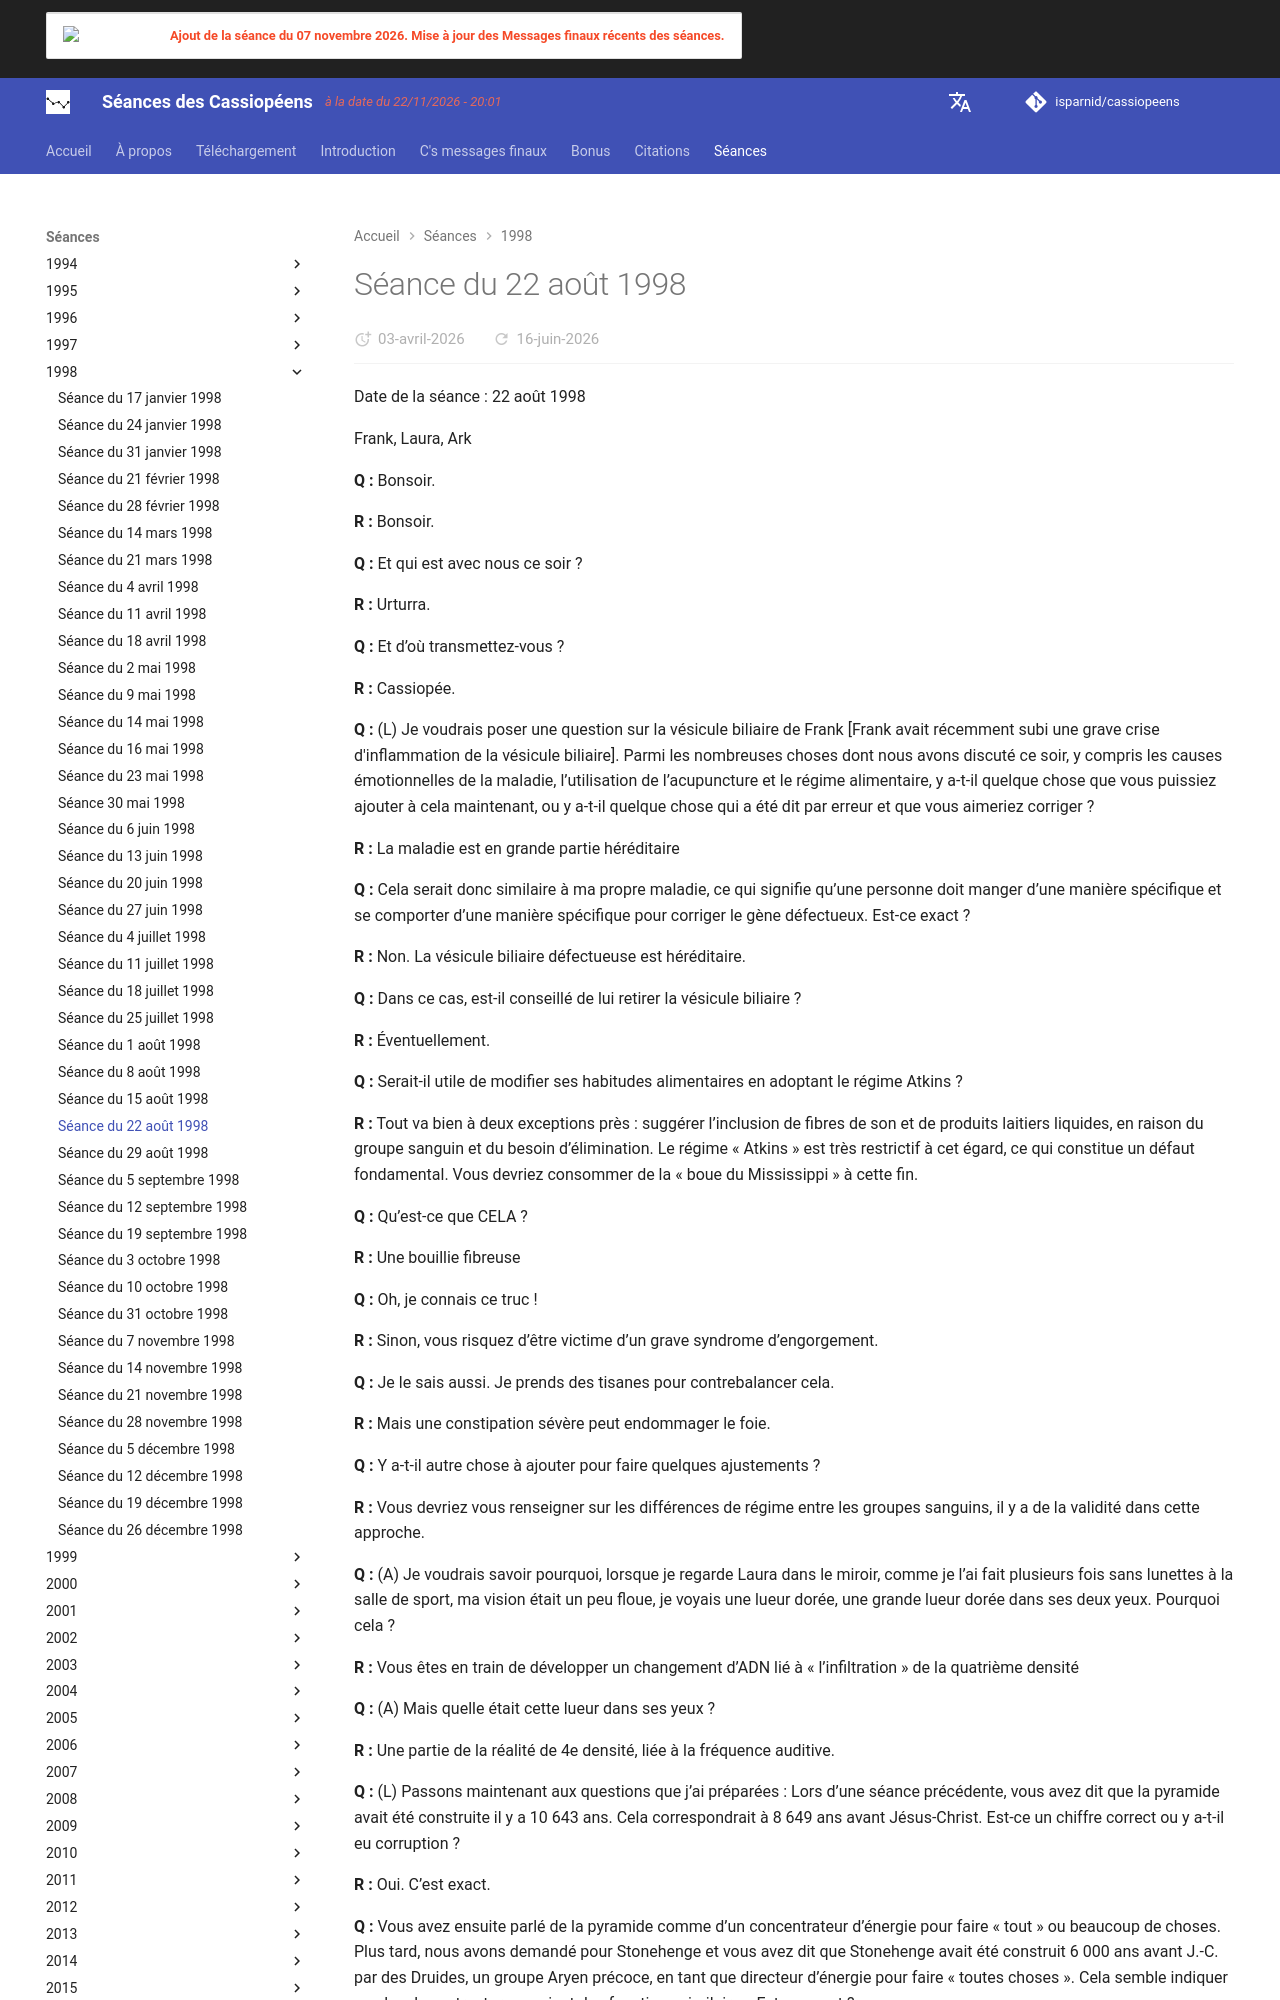

repository: isparnid/cassiopeens · page: séances/1998/1998-08-22/index.html · generator: mkdocs

---
title: "Séance du 22 août 1998"
date:
  created: 2026-04-02
  updated: 2026-04-02
---

# Séance du 22 août 1998

Date de la séance : 22 août 1998

Frank, Laura, Ark

**Q :** Bonsoir.

**R :** Bonsoir.

**Q :** Et qui est avec nous ce soir ?

**R :** Urturra.

**Q :** Et d’où transmettez-vous ?

**R :** Cassiopée.

**Q :** (L) Je voudrais poser une question sur la vésicule biliaire de Frank [Frank avait récemment subi une grave crise d'inflammation de la vésicule biliaire]. Parmi les nombreuses choses dont nous avons discuté ce soir, y compris les causes émotionnelles de la maladie, l’utilisation de l’acupuncture et le régime alimentaire, y a-t-il quelque chose que vous puissiez ajouter à cela maintenant, ou y a-t-il quelque chose qui a été dit par erreur et que vous aimeriez corriger ?

**R :** La maladie est en grande partie héréditaire

**Q :** Cela serait donc similaire à ma propre maladie, ce qui signifie qu’une personne doit manger d’une manière spécifique et se comporter d’une manière spécifique pour corriger le gène défectueux. Est-ce exact ?

**R :** Non. La vésicule biliaire défectueuse est héréditaire.

**Q :** Dans ce cas, est-il conseillé de lui retirer la vésicule biliaire ?

**R :** Éventuellement.

**Q :** Serait-il utile de modifier ses habitudes alimentaires en adoptant le régime Atkins ?

**R :** Tout va bien à deux exceptions près : suggérer l’inclusion de fibres de son et de produits laitiers liquides, en raison du groupe sanguin et du besoin d’élimination. Le régime « Atkins » est très restrictif à cet égard, ce qui constitue un défaut fondamental. Vous devriez consommer de la « boue du Mississippi » à cette fin.

**Q :** Qu’est-ce que CELA ?

**R :** Une bouillie fibreuse

**Q :** Oh, je connais ce truc !

**R :** Sinon, vous risquez d’être victime d’un grave syndrome d’engorgement.

**Q :** Je le sais aussi. Je prends des tisanes pour contrebalancer cela.

**R :** Mais une constipation sévère peut endommager le foie.

**Q :** Y a-t-il autre chose à ajouter pour faire quelques ajustements ?

**R :** Vous devriez vous renseigner sur les différences de régime entre les groupes sanguins, il y a de la validité dans cette approche.

**Q :** (A) Je voudrais savoir pourquoi, lorsque je regarde Laura dans le miroir, comme je l’ai fait plusieurs fois sans lunettes à la salle de sport, ma vision était un peu floue, je voyais une lueur dorée, une grande lueur dorée dans ses deux yeux. Pourquoi cela ?

**R :** Vous êtes en train de développer un changement d’ADN lié à « l’infiltration » de la quatrième densité

**Q :** (A) Mais quelle était cette lueur dans ses yeux ?

**R :** Une partie de la réalité de 4e densité, liée à la fréquence auditive.

**Q :** (L) Passons maintenant aux questions que j’ai préparées : Lors d’une séance précédente, vous avez dit que la pyramide avait été construite il y a 10 643 ans. Cela correspondrait à 8 649 ans avant Jésus-Christ. Est-ce un chiffre correct ou y a-t-il eu corruption ?

**R :** Oui. C’est exact.

**Q :** Vous avez ensuite parlé de la pyramide comme d’un concentrateur d’énergie pour faire « tout » ou beaucoup de choses. Plus tard, nous avons demandé pour Stonehenge et vous avez dit que Stonehenge avait été construit 6 000 ans avant J.-C. par des Druides, un groupe Aryen précoce, en tant que directeur d’énergie pour faire « toutes choses ». Cela semble indiquer que les deux structures avaient des fonctions similaires. Est-ce exact ?

**R :** Non, Stonehenge est un vecteur d’énergie dérivée des rayons solaires et cosmiques. Les pyramides concentrent l’énergie électromagnétique de l’atmosphère ambiante. Stonehenge a été construit 8 000 ans avant J.-C., soit dit en passant.

**Q :** S’il a été construit en 8 000 avant J.-C. et que les pyramides ont été construites en 8 649 avant J.‑C., c’est-à-dire il y a plus ou moins 10 643 ans, cela signifie qu’elles ont été construites presque en même temps ou, du moins, à moins de 600 ans d’intervalle. S’ils ont été construits, presque en même temps, ont-ils été construits par les mêmes groupes de personnes ou par des groupes similaires ?

**R :** Des descendants d’Atlantes.
